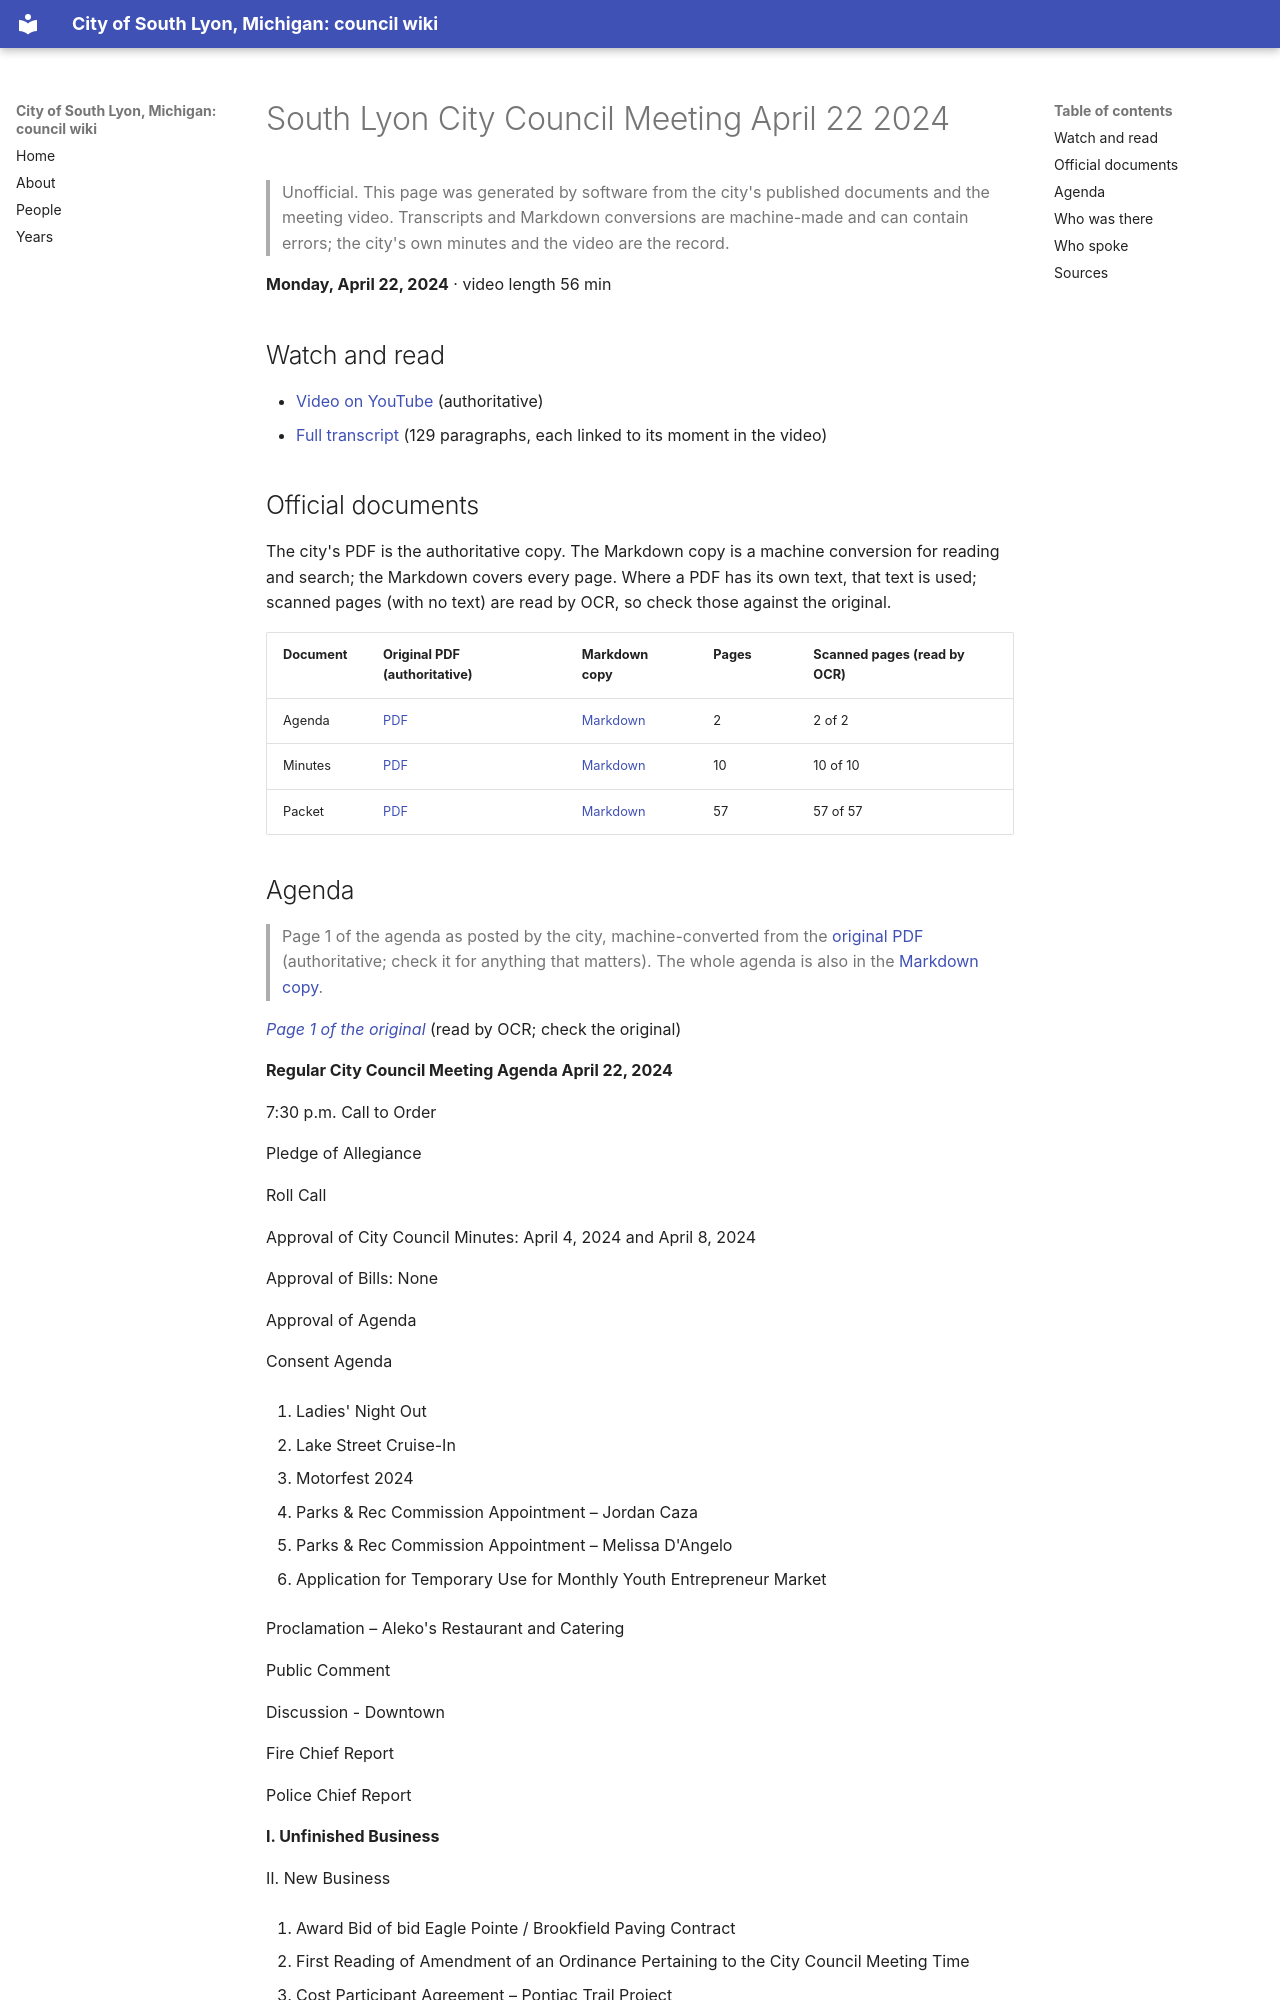

repository: RyanMathewson/city-of-south-lyon-mi-council-wiki · page: meetings/2024/2024-04-22/index.html · generator: mkdocs

---
title: "South Lyon City Council Meeting April 22 2024"
meeting_date: "2024-04-22"
video_url: "https://www.youtube.com/watch?v=mvWqcG88ZQw"
source_listing: "https://www.southlyonmi.org/government/city_council/city_council_minutes_and_agendas.php"
---


# South Lyon City Council Meeting April 22 2024

> Unofficial. This page was generated by software from the city's published documents and the meeting video. Transcripts and Markdown conversions are machine-made and can contain errors; the city's own minutes and the video are the record.

**Monday, April 22, 2024** · video length 56 min

## Watch and read

- [Video on YouTube](https://www.youtube.com/watch?v=mvWqcG88ZQw) (authoritative)
- [Full transcript](../../transcripts/2024/2024-04-22.md) (129 paragraphs, each linked to its moment in the video)

## Official documents

The city's PDF is the authoritative copy. The Markdown copy is a machine conversion for reading and search; the Markdown covers every page. Where a PDF has its own text, that text is used; scanned pages (with no text) are read by OCR, so check those against the original.

| Document | Original PDF (authoritative) | Markdown copy | Pages | Scanned pages (read by OCR) |
|---|---|---|---|---|
| Agenda | [PDF](https://www.southlyonmi.org/4-22-24%20City%20Council%20Agenda.pdf?t=202404181547480) | [Markdown](../../documents/2024/2024-04-22/agenda.md) | 2 | 2 of 2 |
| Minutes | [PDF](https://www.southlyonmi.org/4-22-24%20CM%20approved.pdf?t=202405141634590) | [Markdown](../../documents/2024/2024-04-22/minutes.md) | 10 | 10 of 10 |
| Packet | [PDF](https://www.southlyonmi.org/4-22-24%20Council%20packet%20-%20online%20only.pdf?t=202404181548050) | [Markdown](../../documents/2024/2024-04-22/packet.md) | 57 | 57 of 57 |
